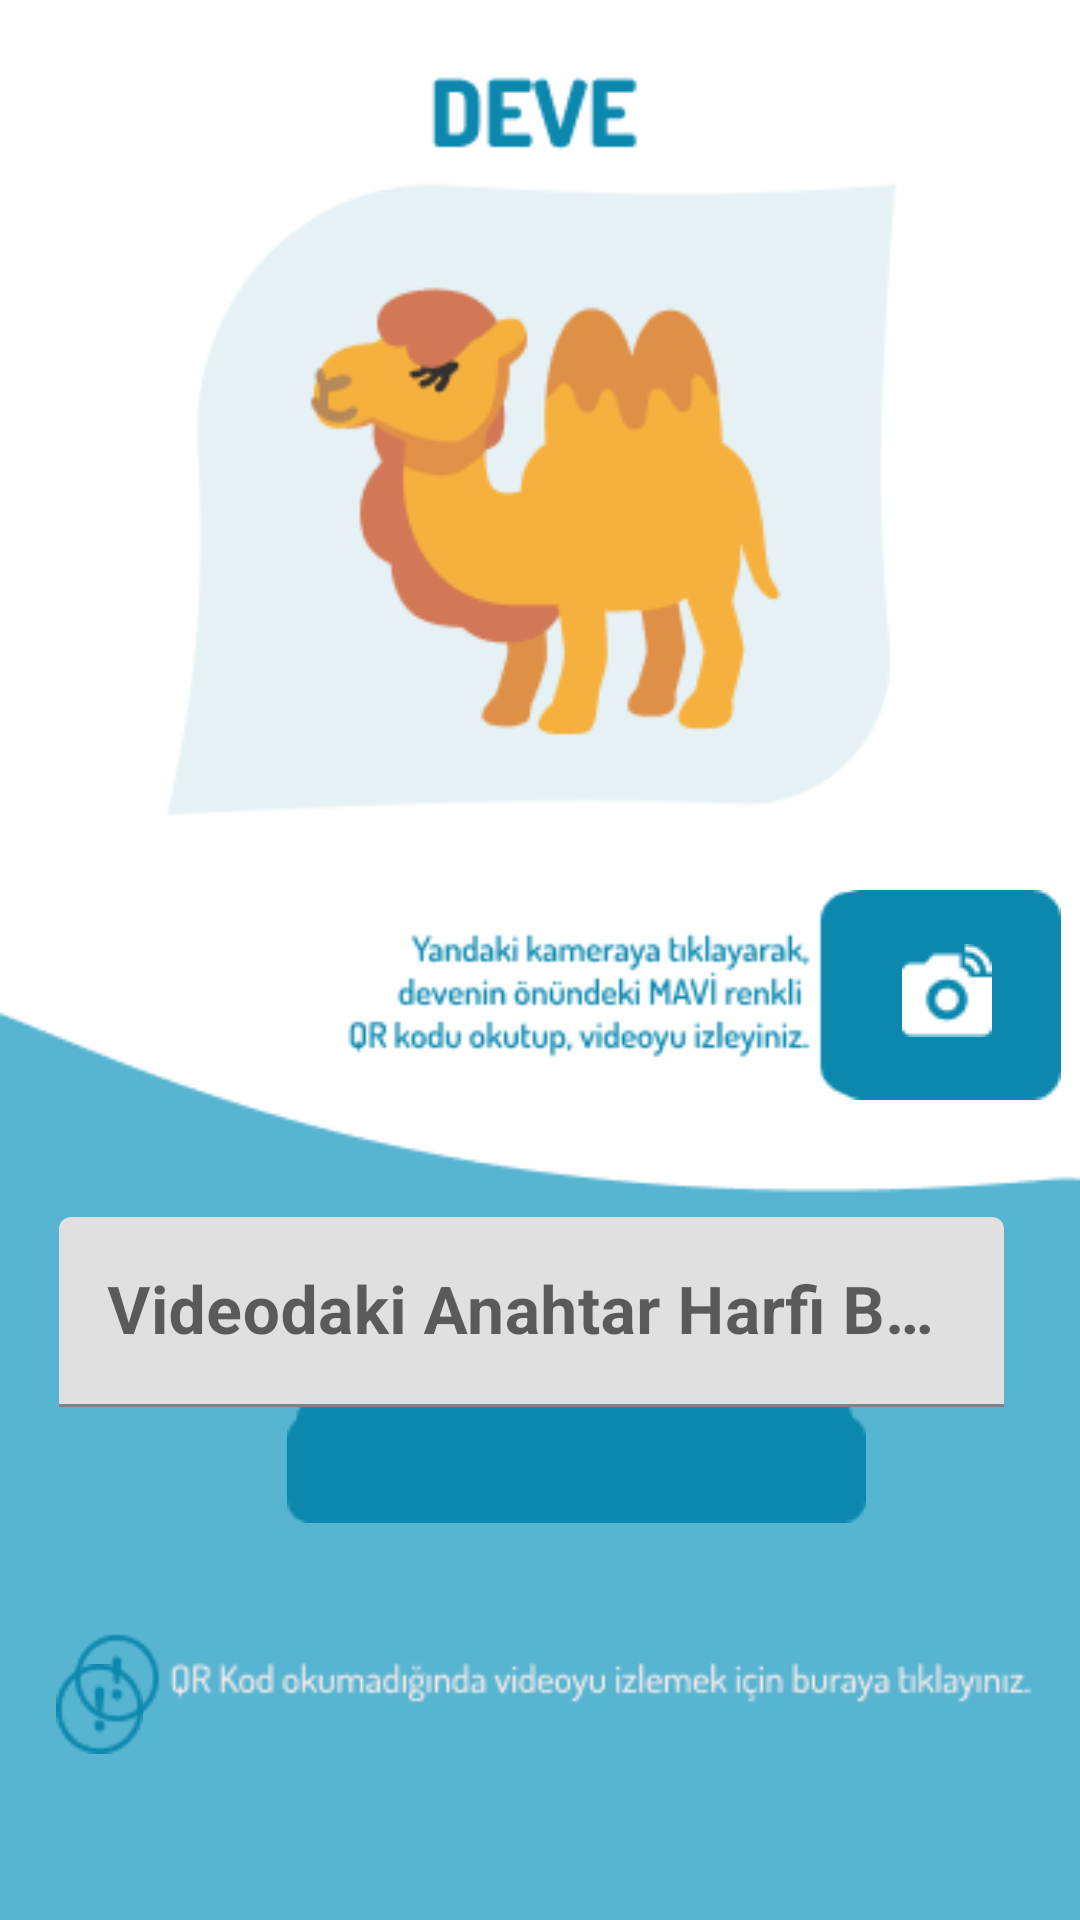

Write the Android layout XML for this screen, with the resource values it uses.
<!-- AndroidManifest.xml: application theme Theme.ZooGame_ -->
<!-- res/layout/activity_deve_mavi.xml -->
<?xml version="1.0" encoding="utf-8"?>
<androidx.constraintlayout.widget.ConstraintLayout xmlns:android="http://schemas.android.com/apk/res/android"
    xmlns:app="http://schemas.android.com/apk/res-auto"
    xmlns:tools="http://schemas.android.com/tools"
    android:layout_width="match_parent"
    android:layout_height="match_parent"
    android:background="#FFFFFF"
    tools:context=".DeveActivity" >

    <ImageView
        android:id="@+id/imageView76"
        android:layout_width="wrap_content"
        android:layout_height="wrap_content"
        app:layout_constraintBottom_toBottomOf="parent"
        app:layout_constraintEnd_toEndOf="parent"
        app:layout_constraintStart_toStartOf="parent"
        app:layout_constraintTop_toTopOf="parent"
        app:srcCompat="@drawable/mrota5" />

    <ImageView
        android:id="@+id/imageViewDeveKameraM"
        android:layout_width="wrap_content"
        android:layout_height="wrap_content"
        android:layout_marginStart="285dp"
        android:layout_marginTop="310dp"
        android:layout_marginEnd="14dp"
        android:layout_marginBottom="287dp"
        app:layout_constraintBottom_toBottomOf="parent"
        app:layout_constraintEnd_toEndOf="parent"
        app:layout_constraintStart_toStartOf="parent"
        app:layout_constraintTop_toTopOf="parent"
        app:srcCompat="@drawable/rectanglekameramavi" />

    <ImageView
        android:id="@+id/imageView100"
        android:layout_width="wrap_content"
        android:layout_height="wrap_content"
        android:layout_marginStart="308dp"
        android:layout_marginTop="328dp"
        android:layout_marginEnd="37dp"
        android:layout_marginBottom="308dp"
        app:layout_constraintBottom_toBottomOf="parent"
        app:layout_constraintEnd_toEndOf="parent"
        app:layout_constraintStart_toStartOf="parent"
        app:layout_constraintTop_toTopOf="parent"
        app:srcCompat="@drawable/kamera" />

    <ImageView
        android:id="@+id/imageViewDeveileriM"
        android:layout_width="wrap_content"
        android:layout_height="wrap_content"
        android:layout_marginStart="103dp"
        android:layout_marginTop="485dp"
        android:layout_marginEnd="79dp"
        android:layout_marginBottom="146dp"
        app:layout_constraintBottom_toBottomOf="parent"
        app:layout_constraintEnd_toEndOf="parent"
        app:layout_constraintStart_toStartOf="parent"
        app:layout_constraintTop_toTopOf="parent"
        app:srcCompat="@drawable/rectanglemavi" />

    <ImageView
        android:id="@+id/imageView102"
        android:layout_width="wrap_content"
        android:layout_height="wrap_content"
        android:layout_marginStart="172dp"
        android:layout_marginTop="491dp"
        android:layout_marginEnd="164dp"
        android:layout_marginBottom="153dp"
        app:layout_constraintBottom_toBottomOf="parent"
        app:layout_constraintEnd_toEndOf="parent"
        app:layout_constraintStart_toStartOf="parent"
        app:layout_constraintTop_toTopOf="parent"
        app:srcCompat="@drawable/ileri" />

    <com.google.android.material.textfield.TextInputLayout
        android:layout_width="315dp"
        android:layout_height="69dp"
        android:layout_marginStart="58dp"
        android:layout_marginTop="437dp"
        android:layout_marginEnd="64dp"
        android:layout_marginBottom="197dp"
        app:layout_constraintBottom_toBottomOf="parent"
        app:layout_constraintEnd_toEndOf="parent"
        app:layout_constraintStart_toStartOf="parent"
        app:layout_constraintTop_toTopOf="parent">

        <com.google.android.material.textfield.TextInputEditText
            android:id="@+id/editTextDeveM"
            android:layout_width="match_parent"
            android:layout_height="wrap_content"
            android:digits="ABCÇDEFGĞHİIJKLMNOÖPRSŞTUÜVWXQYZabcçdefgğıijklmnoöprsştuüvwxqyz"
            android:hint="Videodaki Anahtar Harfi Buraya Giriniz"
            android:maxLength="1"
            android:textColor="#000000"
            android:textSize="22sp"
            android:textStyle="bold" />
    </com.google.android.material.textfield.TextInputLayout>

    <ImageView
        android:id="@+id/imageViewDeveLinkM"
        android:layout_width="wrap_content"
        android:layout_height="wrap_content"
        android:layout_marginStart="26dp"
        android:layout_marginTop="568dp"
        android:layout_marginEnd="320dp"
        android:layout_marginBottom="69dp"
        app:layout_constraintBottom_toBottomOf="parent"
        app:layout_constraintEnd_toEndOf="parent"
        app:layout_constraintStart_toStartOf="parent"
        app:layout_constraintTop_toTopOf="parent"
        app:srcCompat="@drawable/groupmavilinkkk" />

    <androidx.cardview.widget.CardView
        android:id="@+id/cardDeveQRmavi"
        android:layout_width="298dp"
        android:layout_height="55dp"
        android:layout_marginStart="52dp"
        android:layout_marginTop="575dp"
        android:layout_marginEnd="10dp"
        android:layout_marginBottom="69dp"
        app:layout_constraintBottom_toBottomOf="parent"
        app:layout_constraintEnd_toEndOf="parent"
        app:layout_constraintStart_toStartOf="parent"
        app:layout_constraintTop_toTopOf="parent">

        <androidx.constraintlayout.widget.ConstraintLayout
            android:layout_width="match_parent"
            android:layout_height="match_parent"
            android:background="#58B5D2">

            <TextView
                android:id="@+id/textView"
                android:layout_width="wrap_content"
                android:layout_height="wrap_content"
                android:text="QR Kod okumadığında videoyu izlemek için buraya tıklayınız."
                android:textAlignment="center"
                android:textColor="#FFFFFF"
                android:textSize="14sp"
                android:textStyle="bold"
                app:layout_constraintBottom_toBottomOf="parent"
                app:layout_constraintEnd_toEndOf="parent"
                app:layout_constraintHorizontal_bias="0.5"
                app:layout_constraintStart_toStartOf="parent"
                app:layout_constraintTop_toTopOf="parent" />
        </androidx.constraintlayout.widget.ConstraintLayout>
    </androidx.cardview.widget.CardView>
</androidx.constraintlayout.widget.ConstraintLayout>
<!-- resources referenced by this layout -->
<resources>
  <!-- drawable groupmavilinkkk: png bitmap (drawable, 1030 bytes) -->
  <!-- drawable ileri: png bitmap (drawable, 497 bytes) -->
  <!-- drawable kamera: png bitmap (drawable, 552 bytes) -->
  <!-- drawable mrota5: png bitmap (drawable, 26049 bytes) -->
  <!-- drawable rectanglekameramavi: png bitmap (drawable, 614 bytes) -->
  <!-- drawable rectanglemavi: png bitmap (drawable, 474 bytes) -->
  <style name="Theme.ZooGame_" parent="Theme.MaterialComponents.DayNight.DarkActionBar">
          
          <item name="colorPrimary">@color/purple_500</item>
          <item name="colorPrimaryVariant">@color/uygulama</item>
          <item name="colorOnPrimary">@color/white</item>
          
          <item name="colorSecondary">@color/teal_200</item>
          <item name="colorSecondaryVariant">@color/teal_700</item>
          <item name="colorOnSecondary">@color/black</item>
          
          <item name="android:statusBarColor" tools:targetApi="l">?attr/colorPrimaryVariant</item>
          
  
          <item name="windowActionBar">false</item>
          <item name="windowNoTitle">true</item>
  
      </style>
  <color name="purple_500">#FF6200EE</color>
  <color name="uygulama">#F6CFE1</color>
  <color name="white">#FFFFFFFF</color>
  <color name="teal_200">#FF03DAC5</color>
  <color name="teal_700">#FF018786</color>
  <color name="black">#FF000000</color>
</resources>
